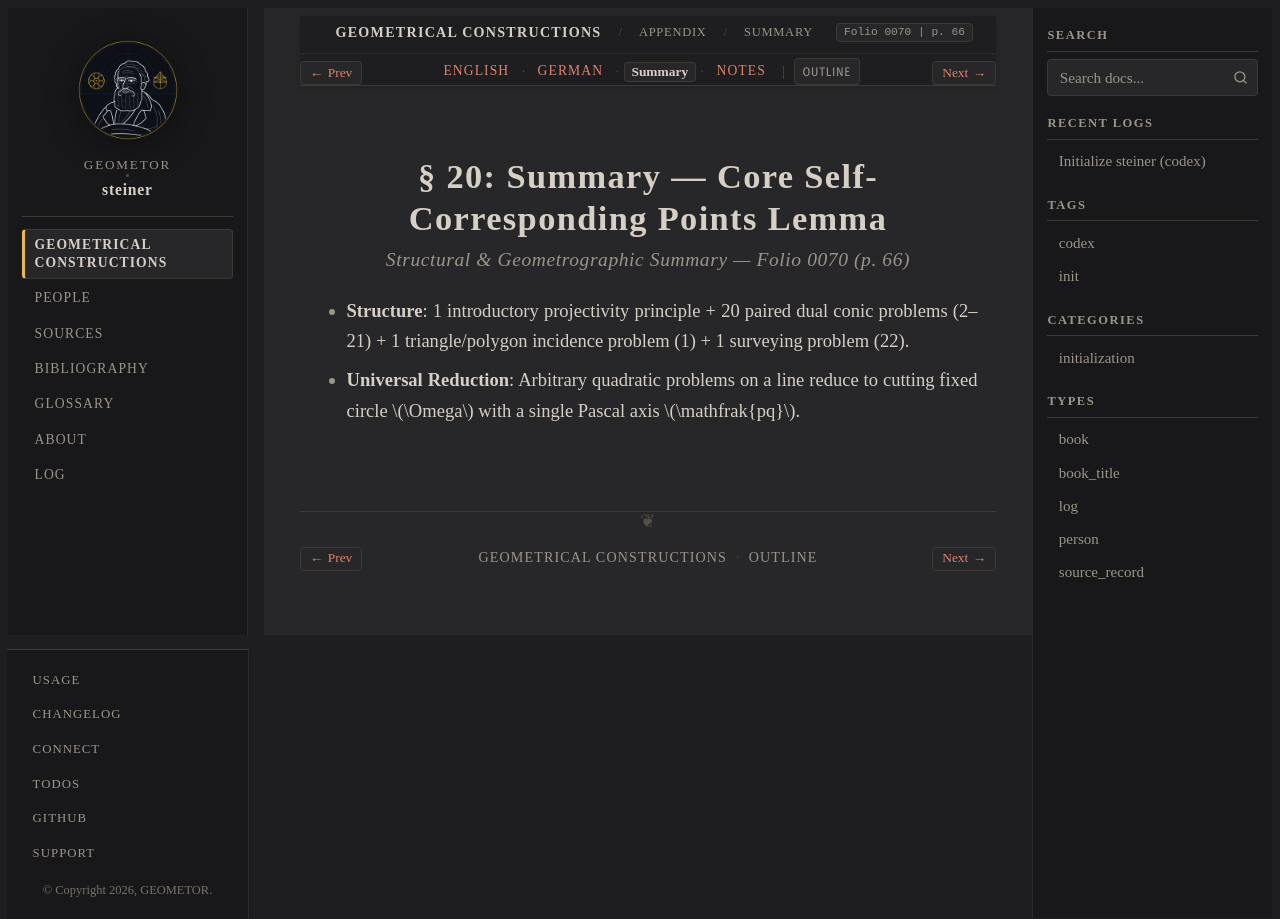

repository: geometor/steiner · page: constructionen_1833/appendix/sec_20/summary.html · generator: sphinx

:layout: book
:canonical_id: § 20 (Summary)
:breadcrumb_title: Summary
:order: 1
:folio: 0070
:track_label: Summary
:tracks: English: index | German: de | Summary: summary | Notes: notes
:title: § 20: Summary — Core Self-Corresponding Points Lemma

§ 20: Summary — Core Self-Corresponding Points Lemma
====================================================

.. rubric:: Structural & Geometrographic Summary — Folio 0070 (p. 66)

* **Structure**: 1 introductory projectivity principle + 20 paired dual conic problems (2–21) + 1 triangle/polygon incidence problem (1) + 1 surveying problem (22).
* **Universal Reduction**: Arbitrary quadratic problems on a line reduce to cutting fixed circle :math:`\Omega` with a single Pascal axis :math:`\mathfrak{pq}`.
